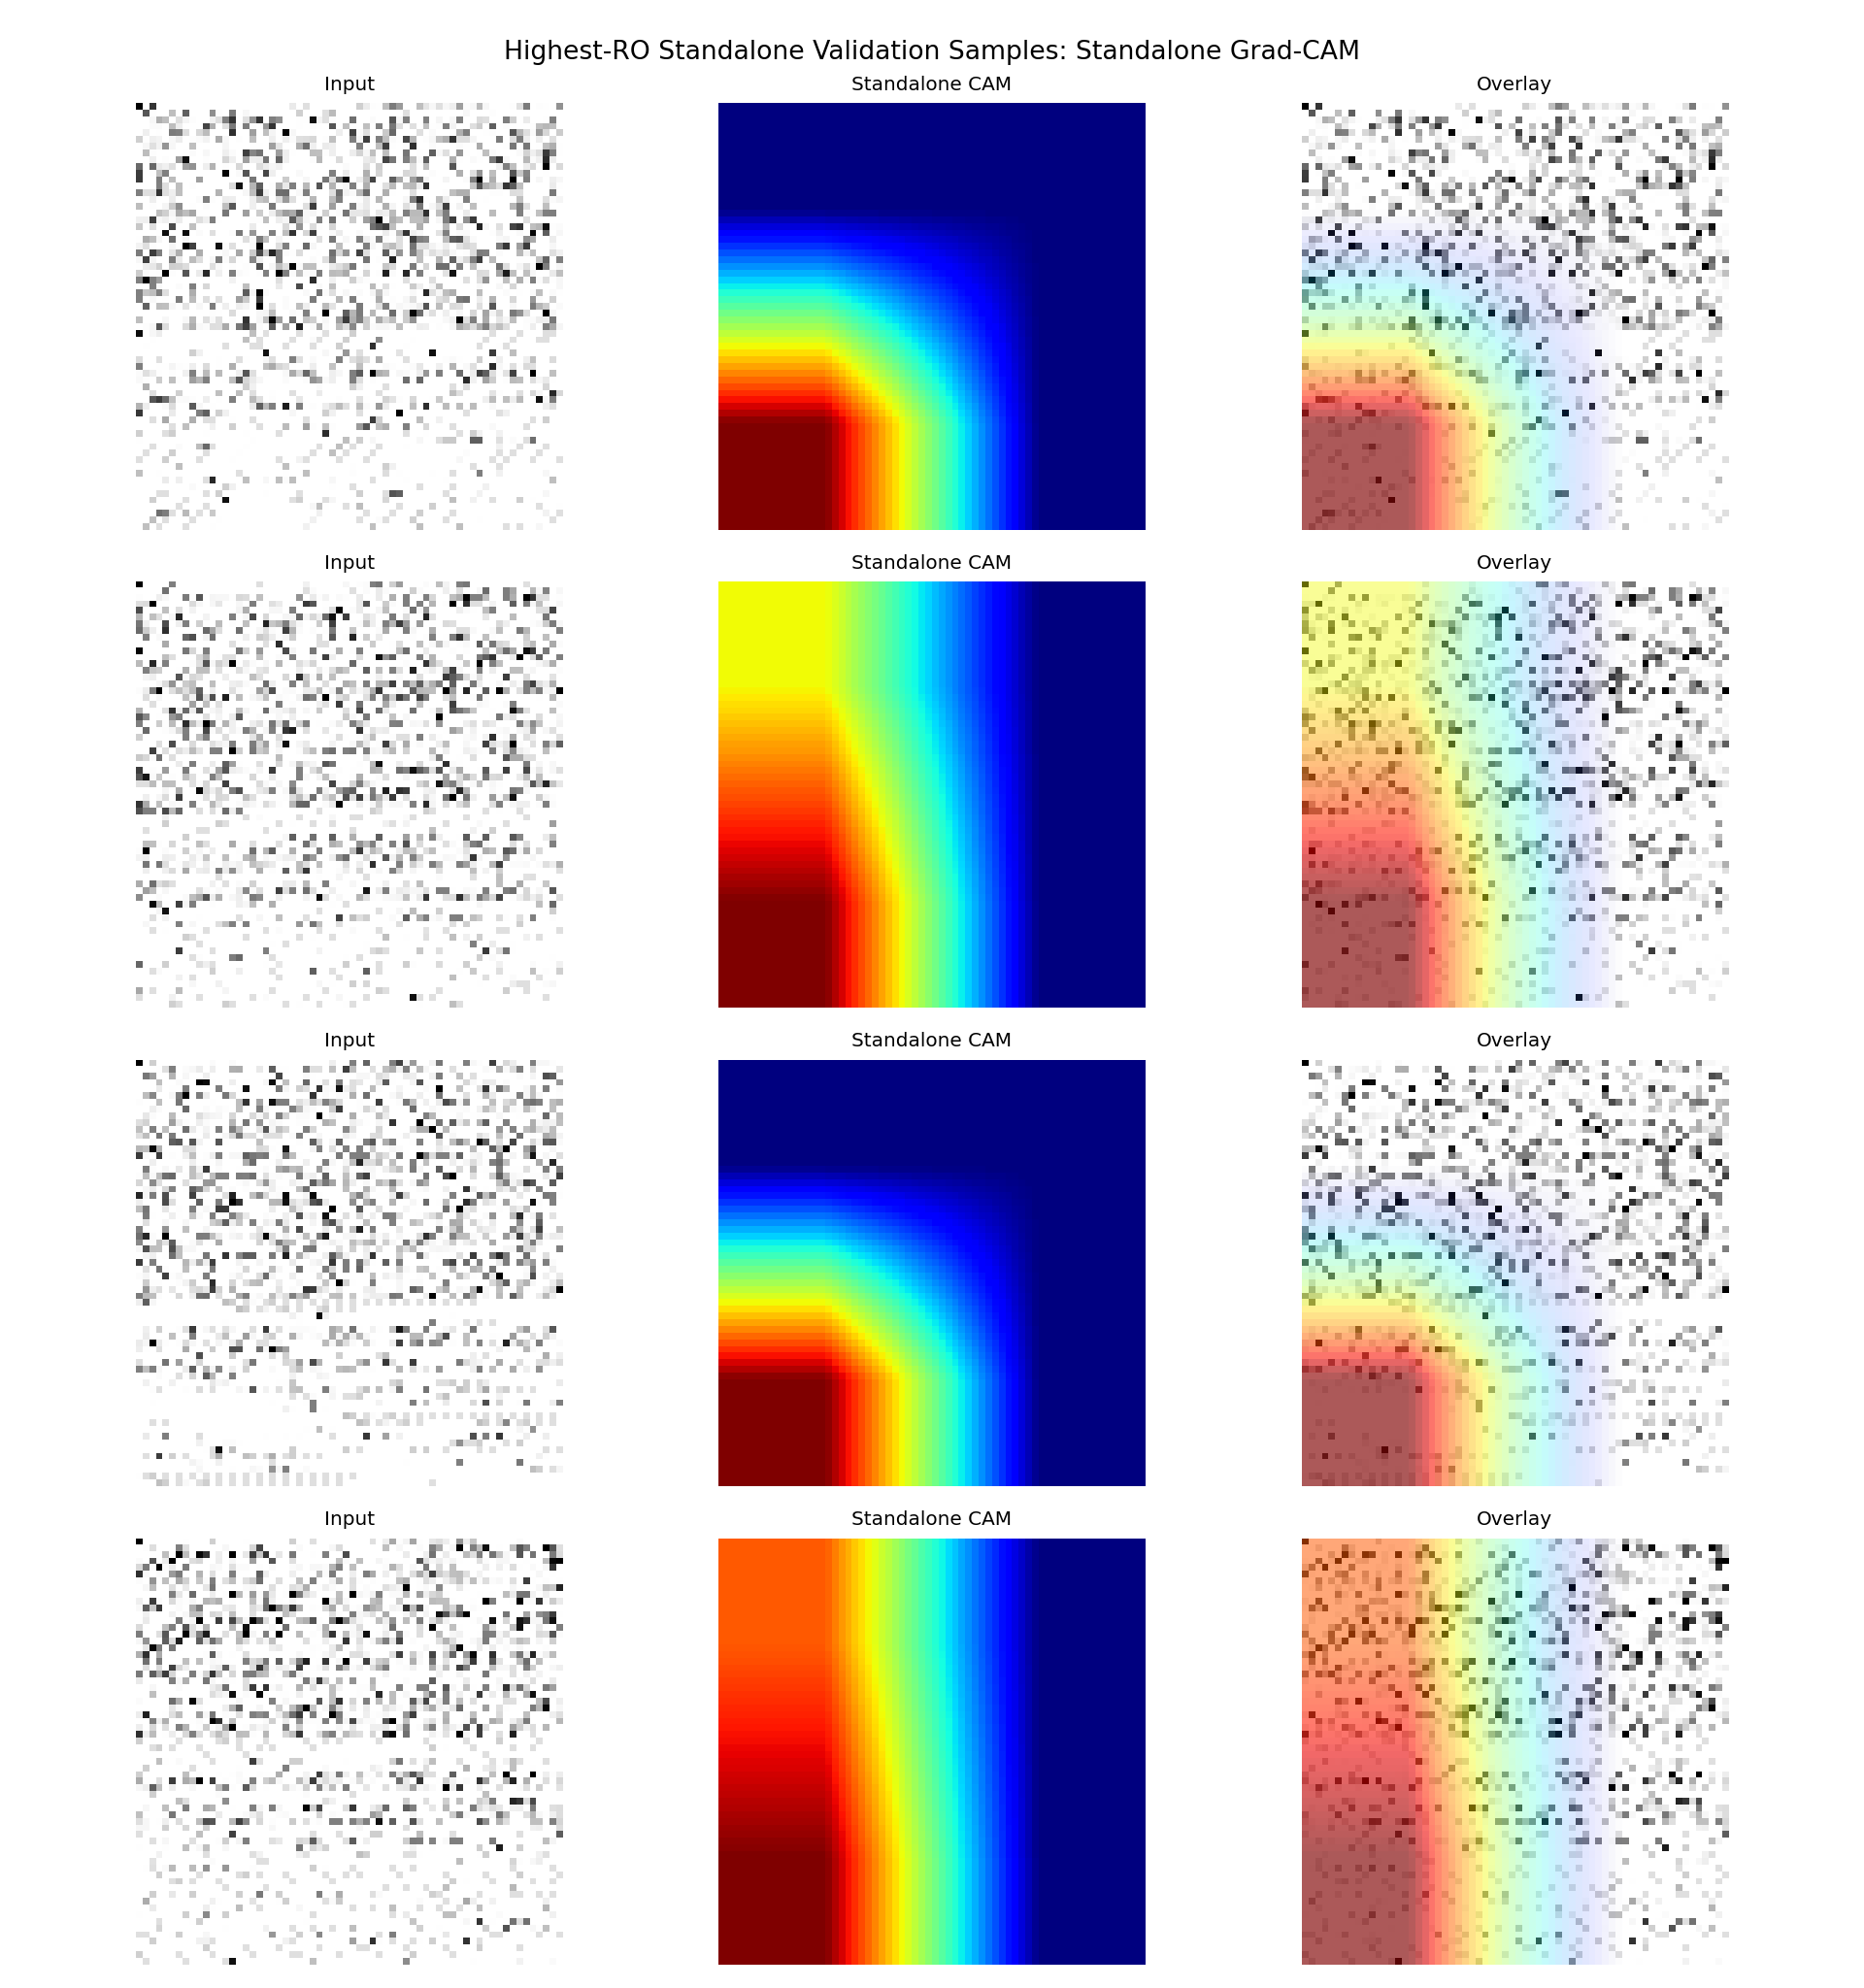

The data file committed next to this chart (first rows):
sample_id, app_name, ro_count, probability, predicted_label, correct, split, target_class, target_layer
it1_S074, ro_22000, 22000, 0.5397, 1, True, fold_0, standalone, conv4
it2_S013, ro_21000, 21000, 0.7144, 1, True, fold_0, standalone, conv4
it2_S042, ro_20000, 20000, 0.5619, 1, True, fold_0, standalone, conv4
it1_S027, ro_19000, 19000, 0.7082, 1, True, fold_0, standalone, conv4
